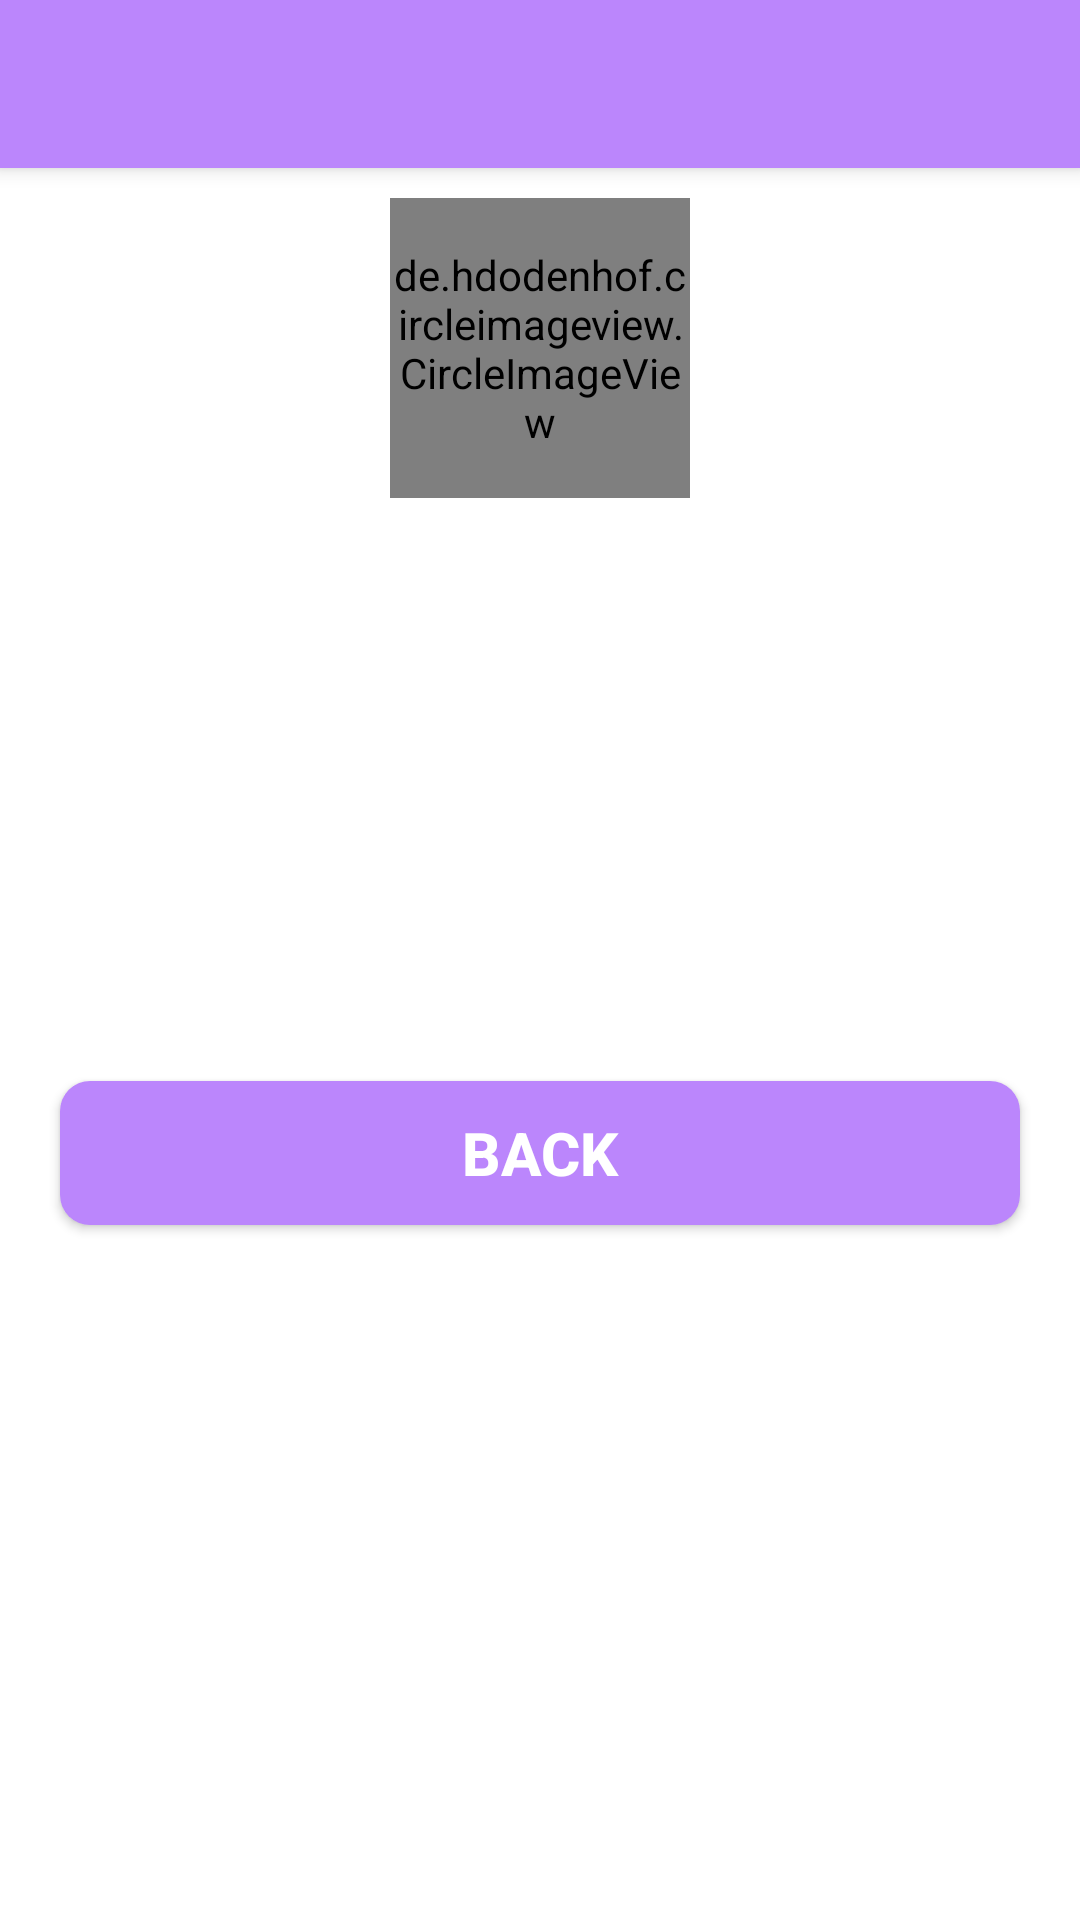

Here is an Android app screen rendered from its layout file. Give the layout XML and the strings, colors and styles it references.
<!-- AndroidManifest.xml: application theme Theme.Body2Baby -->
<!-- res/layout/activity_workout_page_view.xml -->
<?xml version="1.0" encoding="utf-8"?>
<LinearLayout xmlns:android="http://schemas.android.com/apk/res/android"
    xmlns:app="http://schemas.android.com/apk/res-auto"
    xmlns:tools="http://schemas.android.com/tools"
    android:layout_width="match_parent"
    android:layout_height="match_parent"
    android:orientation="vertical"
    tools:context=".WorkoutPageViewActivity">

    <androidx.appcompat.widget.Toolbar
        android:id="@+id/ToolBArr"
        android:elevation="4dp"
        android:theme="@style/ThemeOverlay.AppCompat.Dark.ActionBar"
        app:popupTheme="@style/ThemeOverlay.AppCompat.Dark"
        android:layout_width="match_parent"
        android:layout_height="wrap_content"
        android:background="@color/purple_200"/>

    <de.hdodenhof.circleimageview.CircleImageView
        android:id="@+id/workoutImagee"
        android:src="@drawable/profile_image"
        android:layout_gravity="center"
        android:layout_margin="10dp"
        android:layout_width="100dp"
        android:layout_height="100dp"/>

    <TextView
        android:id="@+id/workoutt"
        android:layout_margin="5dp"
        android:textSize="20sp"
        android:gravity="center"
        android:textColor="#000"
        android:textAllCaps="true"
        android:layout_width="match_parent"
        android:layout_height="wrap_content"/>

    <TextView
        android:id="@+id/workout1t"
        android:layout_margin="5dp"
        android:textSize="18sp"
        android:gravity="center"
        android:textColor="#000"
        android:textAllCaps="true"
        android:layout_width="match_parent"
        android:layout_height="wrap_content"/>

    <TextView
        android:id="@+id/workout2t"
        android:layout_margin="5dp"
        android:textSize="18sp"
        android:gravity="center"
        android:textColor="#000"
        android:layout_width="match_parent"
        android:layout_height="wrap_content"/>

    <TextView
        android:id="@+id/workout3t"
        android:layout_margin="5dp"
        android:textSize="18sp"
        android:gravity="center"
        android:textColor="#000"
        android:layout_width="match_parent"
        android:layout_height="wrap_content"/>

    <TextView
        android:id="@+id/descriptionn"
        android:layout_margin="5dp"
        android:textSize="18sp"
        android:gravity="center"
        android:textColor="#000"
        android:layout_width="match_parent"
        android:layout_height="wrap_content"/>

    <Button
        android:id="@+id/homButtonn"
        android:layout_marginEnd="20dp"
        android:layout_marginStart="20dp"
        android:layout_marginTop="10dp"
        android:textSize="20sp"
        android:gravity="center"
        android:textColor="#fff"
        android:background="@drawable/buttons_background"
        android:text="Back"
        android:textStyle="bold"
        android:layout_width="match_parent"
        android:layout_height="wrap_content"/>

</LinearLayout>
<!-- resources referenced by this layout -->
<resources>
  <!-- drawable buttons_background (drawable) -->
  <?xml version="1.0" encoding="utf-8"?>
  <shape xmlns:android="http://schemas.android.com/apk/res/android">
  
      <solid
          android:color="@color/purple_200"/>
      <corners
          android:radius="10dp"/>
  
  </shape>
  <!-- drawable profile_image: png bitmap (drawable, 218546 bytes) -->
  <style name="Theme.Body2Baby" parent="Theme.MaterialComponents.DayNight.DarkActionBar">
          
          <item name="colorPrimary">@color/purple_500</item>
          <item name="colorPrimaryVariant">@color/purple_700</item>
          <item name="colorOnPrimary">@color/white</item>
          
          <item name="colorSecondary">@color/teal_200</item>
          <item name="colorSecondaryVariant">@color/teal_700</item>
          <item name="colorOnSecondary">@color/black</item>
          
          <item name="android:statusBarColor" tools:targetApi="l">?attr/colorPrimaryVariant</item>
          
      </style>
  <!-- not gathered from this repository: default colours our renderer supplied (Android Studio template values) -->
  <color name="purple_200">#FFBB86FC</color>
  <color name="purple_500">#FF6200EE</color>
  <color name="purple_700">#FF3700B3</color>
  <color name="teal_200">#FF03DAC5</color>
  <color name="teal_700">#FF018786</color>
  <color name="black">#FF000000</color>
  <color name="white">#FFFFFFFF</color>
</resources>
